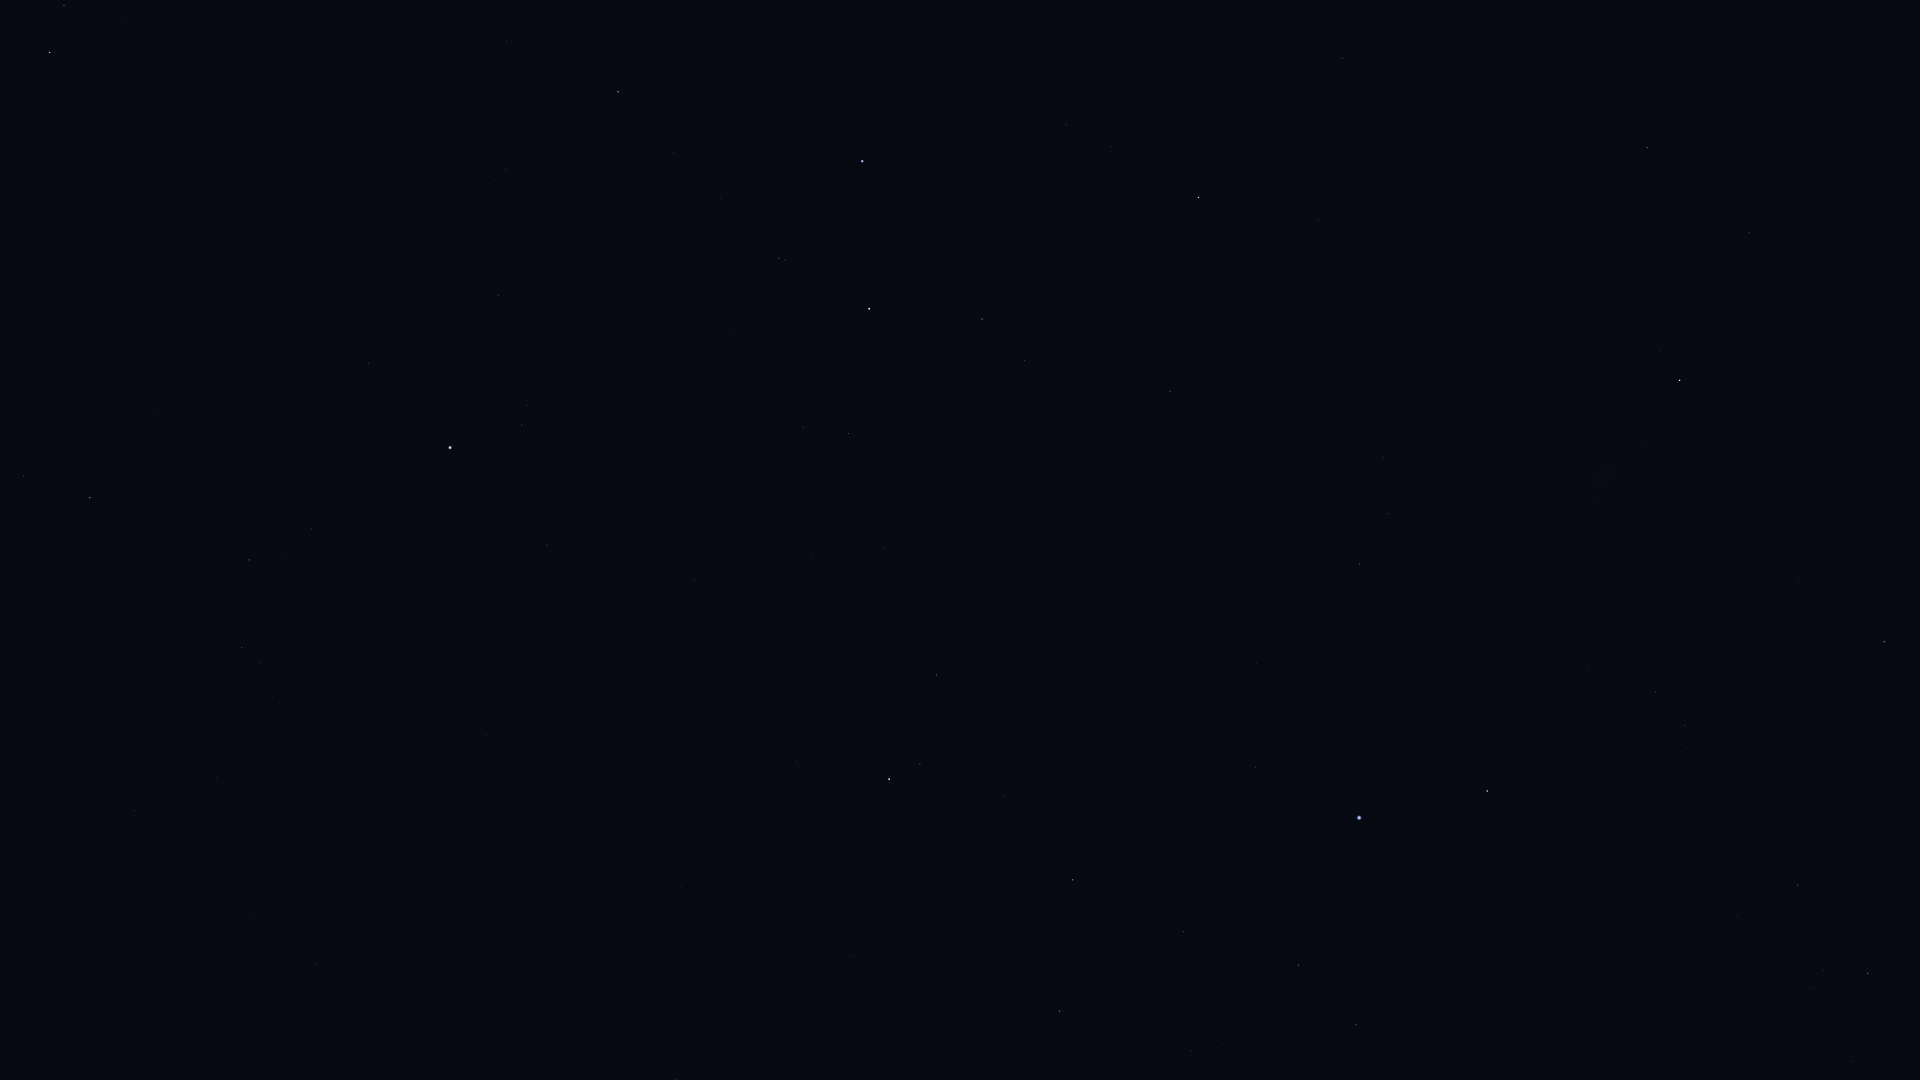

The table this chart was drawn from, first rows:
Star_ID, Name, X, Y
765, HIP 765, 936, 675
1599, HIP 1599, 1388, 514
2021, HIP 2021, 1680, 380
2072, HIP 2072, 920, 764
2081, Ankaa, 889, 779
2247, Felixvarela, 284, 1074
2484, HIP 2484, 1359, 564
3479, Cocibolca, 572, 1044
4577, HIP 4577, 676, 1079
5054, Nenque, 915, 973
5348, Wurren, 1256, 767
5529, Emiw, 1486, 611
7083, HIP 7083, 1183, 932
7588, Achernar, 1359, 818
8837, HIP 8837, 1192, 1051
9007, HIP 9007, 1298, 965
9236, HIP 9236, 1487, 791
10602, HIP 10602, 1356, 1024
11001, HIP 11001, 1655, 692
12394, HIP 12394, 1685, 725
12484, HIP 12484, 1480, 1023
14240, HIP 14240, 1624, 954
17440, HIP 17440, 1797, 885
17678, HIP 17678, 1884, 642
18597, HIP 18597, 1810, 988
19780, HIP 19780, 1868, 973
19921, HIP 19921, 1853, 1061
109268, Alnair, 862, 161
105858, HIP 105858, 1342, 58
106824, Sāmaya, 474, 2
106985, Nashira, 64, 5
107089, HIP 107089, 1647, 148
107556, Deneb Algedi, 50, 52
107608, HIP 107608, 450, 55
108085, Aldhanab, 618, 92
108375, Itonda, 628, 109
108661, HIP 108661, 386, 130
109111, HIP 109111, 674, 153
109422, HIP 109422, 495, 179
110130, HIP 110130, 1198, 197
110813, Lionrock, 100, 314
110997, HIP 110997, 779, 258
111954, HIP 111954, 369, 363
112122, Tiaki, 869, 309
112405, HIP 112405, 1749, 232
112623, HIP 112623, 982, 319
112716, HIP 112716, 24, 476
113136, Skat, 90, 498
113246, HIP 113246, 522, 425
113368, Fomalhaut, 450, 447
113638, HIP 113638, 1025, 360
114131, HIP 114131, 803, 427
114341, HIP 114341, 249, 560
114421, HIP 114421, 848, 433
114996, HIP 114996, 1170, 391
115102, HIP 115102, 547, 545
115438, HIP 115438, 242, 648
116084, Poerava, 1181, 436
116231, HIP 116231, 694, 581
118319, Axólotl, 368, 845
